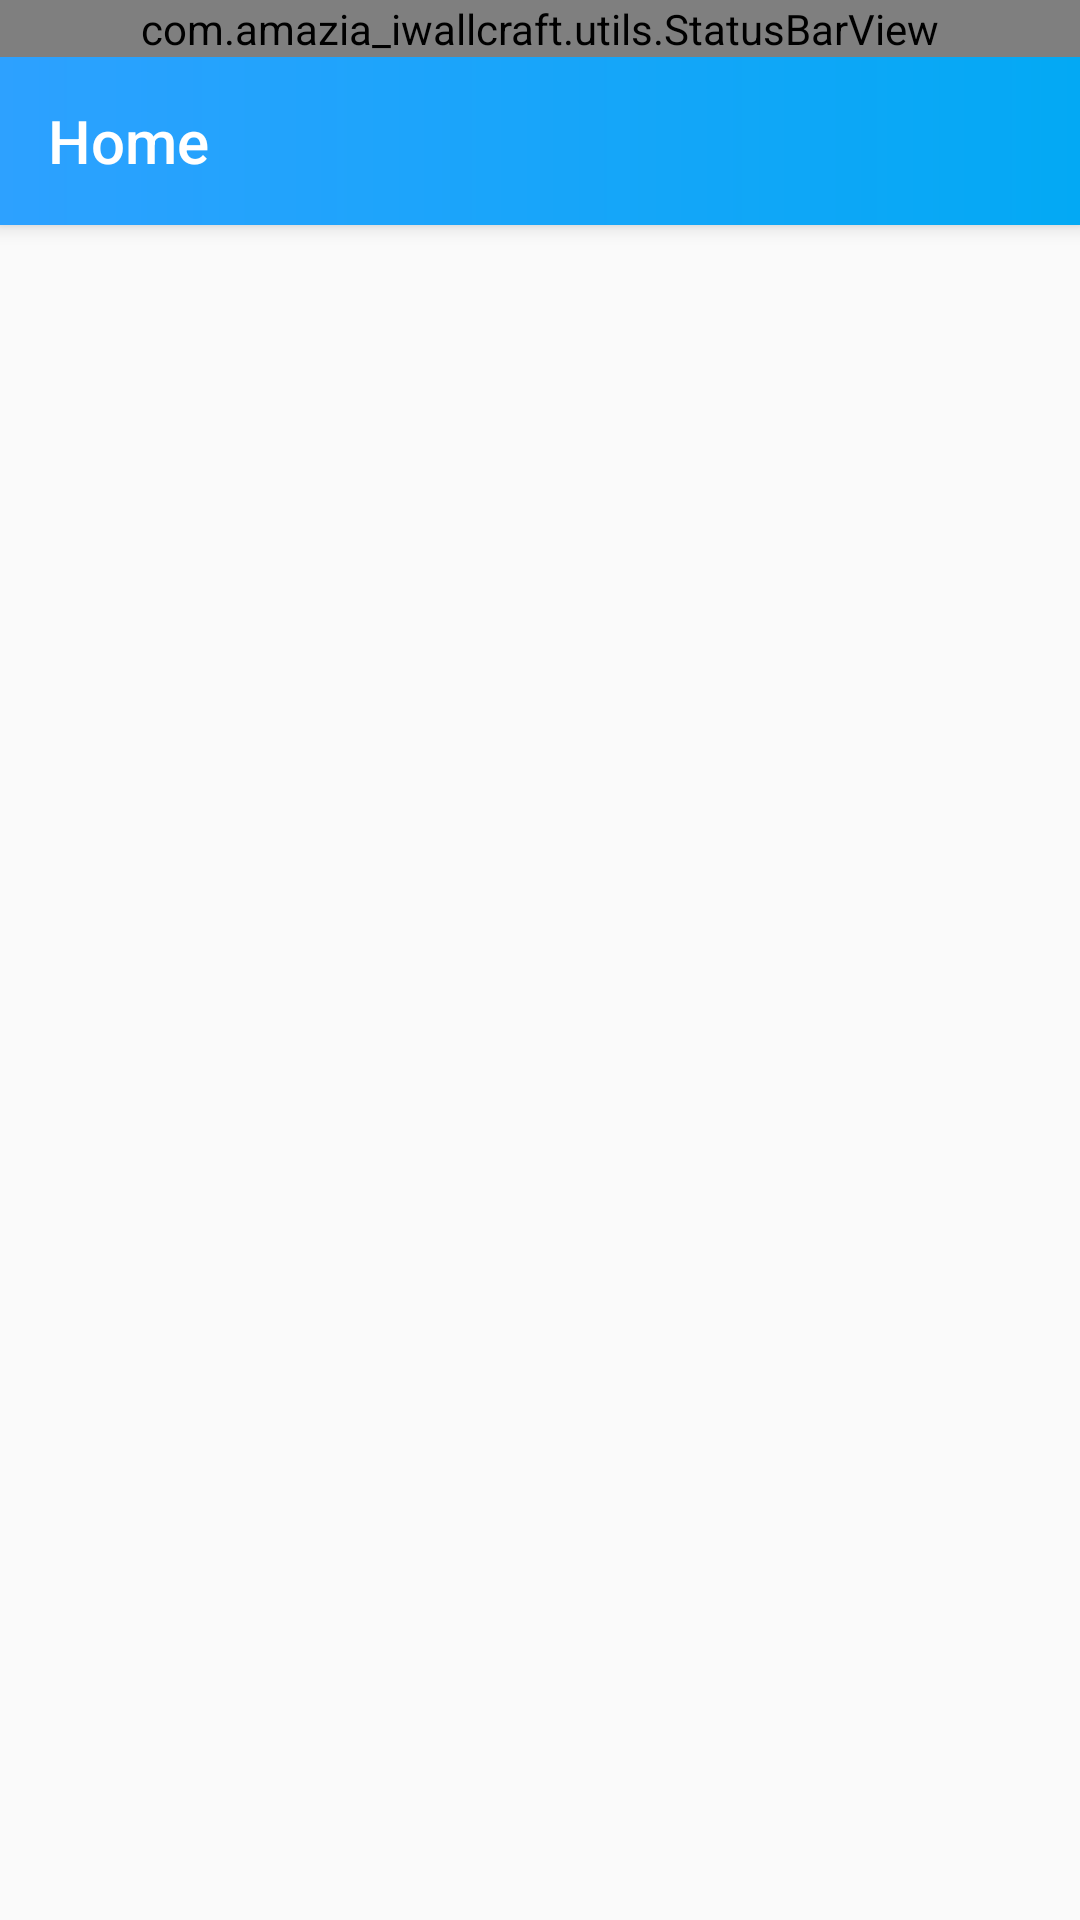

Write the Android layout XML for this screen, with the resource values it uses.
<!-- AndroidManifest.xml: application theme AppTheme -->
<!-- res/layout/app_bar_main.xml -->
<?xml version="1.0" encoding="utf-8"?>
<androidx.coordinatorlayout.widget.CoordinatorLayout xmlns:android="http://schemas.android.com/apk/res/android"
    xmlns:app="http://schemas.android.com/apk/res-auto"
    xmlns:tools="http://schemas.android.com/tools"
    android:layout_width="match_parent"
    android:layout_height="match_parent"
    tools:context="com.amazia_iwallcraft.wallpaper.MainActivity">

    <com.google.android.material.appbar.AppBarLayout
        android:layout_width="match_parent"
        android:layout_height="wrap_content"
        android:elevation="0dp"
        android:theme="@style/AppTheme.AppBarOverlay"
        tools:targetApi="lollipop" >

        <com.amazia_iwallcraft.utils.StatusBarView
            android:id="@+id/statusBar"
            android:layout_width="match_parent"
            android:layout_height="wrap_content"
            android:background="@drawable/bg_grt_toolbar" />

        <androidx.appcompat.widget.Toolbar
            android:id="@+id/toolbar"
            android:layout_width="match_parent"
            android:layout_height="?attr/actionBarSize"
            android:background="@drawable/bg_grt_toolbar"
            app:popupTheme="@style/AppTheme.PopupOverlay"
            android:elevation="0dp"
            tools:targetApi="lollipop"
            app:title="@string/home"  />

    </com.google.android.material.appbar.AppBarLayout>

    <include layout="@layout/content_main" />

</androidx.coordinatorlayout.widget.CoordinatorLayout>
<!-- res/layout/content_main.xml (included above) -->
<?xml version="1.0" encoding="utf-8"?>
<LinearLayout xmlns:android="http://schemas.android.com/apk/res/android"
    xmlns:tools="http://schemas.android.com/tools"
    xmlns:app="http://schemas.android.com/apk/res-auto"
    android:orientation="vertical"
    android:layout_width="match_parent"
    android:layout_height="match_parent"
    tools:context="com.amazia_iwallcraft.wallpaper.MainActivity"
    tools:showIn="@layout/app_bar_main"
    app:layout_behavior="@string/appbar_scrolling_view_behavior">

    <FrameLayout
        android:id="@+id/frame_layout"
        android:layout_width="match_parent"
        android:layout_height="0dp"
        android:layout_weight="1"
        tools:showIn="@layout/app_bar_main"
        app:layout_behavior="@string/appbar_scrolling_view_behavior"/>

    <LinearLayout
        android:id="@+id/ll_adView"
        android:orientation="vertical"
        android:layout_width="match_parent"
        android:layout_height="wrap_content"/>

</LinearLayout>
<!-- resources referenced by this layout -->
<resources>
  <!-- drawable bg_grt_toolbar (drawable) -->
  <?xml version="1.0" encoding="utf-8"?>
  <shape xmlns:android="http://schemas.android.com/apk/res/android"
      android:shape="rectangle">
      <gradient android:startColor="@color/gradient_color_1"
          android:endColor="@color/gradient_color_2"/>
  </shape>
  <string name="home">Home</string>
  <style name="AppTheme.AppBarOverlay" parent="ThemeOverlay.AppCompat.Dark.ActionBar">
          <item name="fontFamily">@font/montserrat_semi_bold</item>
      </style>
  <style name="AppTheme.PopupOverlay" parent="ThemeOverlay.AppCompat.Light" />
  <style name="AppTheme" parent="Theme.MaterialComponents.DayNight.NoActionBar.Bridge">
          
          <item name="colorPrimary">@color/colorPrimary</item>
          <item name="colorPrimaryDark">@color/colorPrimaryDark</item>
          <item name="colorAccent">@color/colorAccent</item>
      </style>
  <color name="gradient_color_1">#2DA1FF</color>
  <color name="gradient_color_2">#03A9F4</color>
  <color name="colorPrimary">#da4453</color>
  <color name="colorPrimaryDark">#303F9F</color>
  <color name="colorAccent">#FF4081</color>
</resources>
